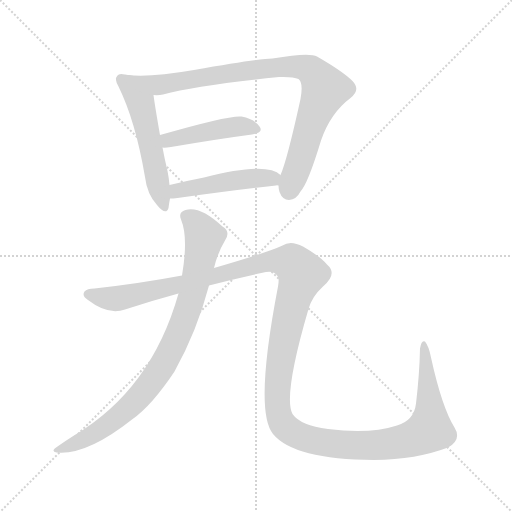
t = 0.00 s
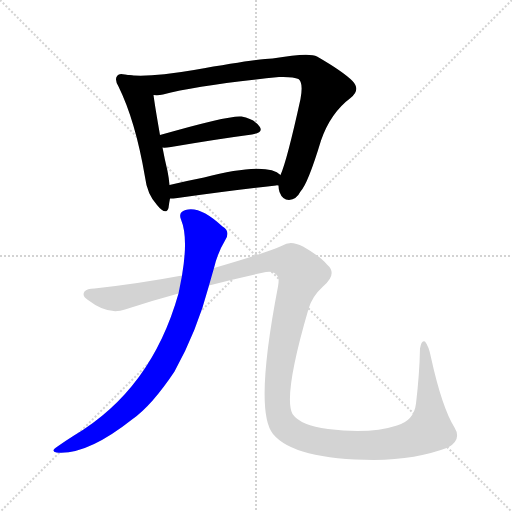
t = 3.83 s
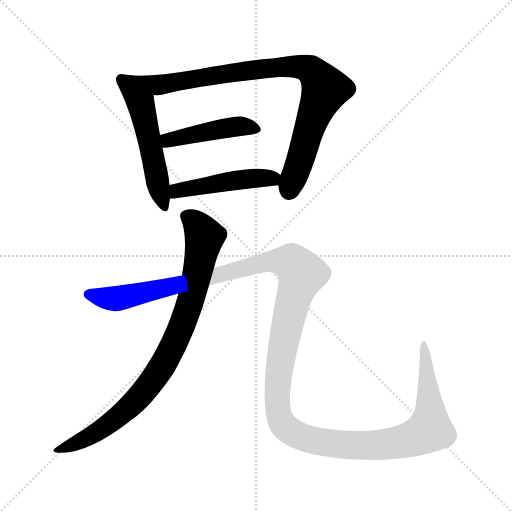
t = 4.05 s
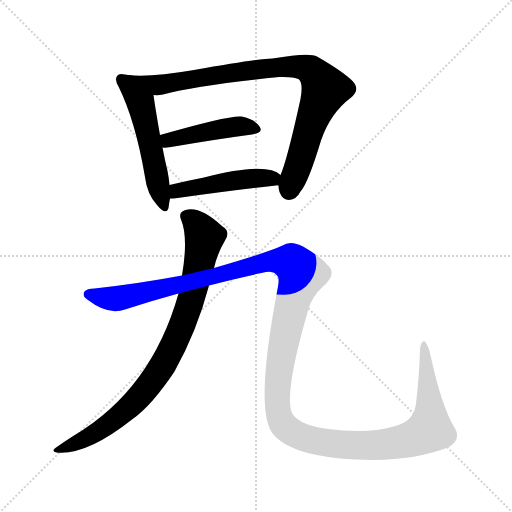
t = 4.26 s
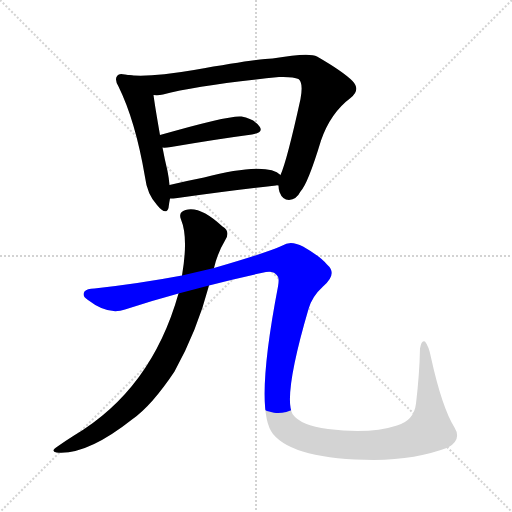
t = 4.48 s
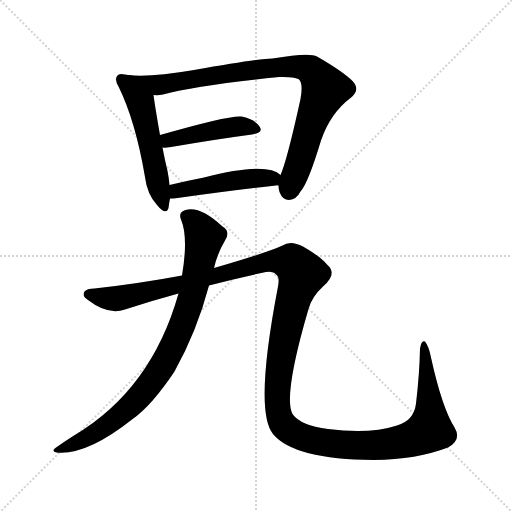
t = 5.29 s

The animated SVG that drew these frames (rendered in a browser with its animation timeline set to each time). Animation: 6 CSS @keyframes rules; one cycle of 5.29 s.

<svg version="1.1" viewBox="0 0 1024 1024" xmlns="http://www.w3.org/2000/svg">
  <g stroke="lightgray" stroke-dasharray="1,1" stroke-width="1" transform="scale(4, 4)">
    <line x1="0" y1="0" x2="256" y2="256"></line>
    <line x1="256" y1="0" x2="0" y2="256"></line>
    <line x1="128" y1="0" x2="128" y2="256"></line>
    <line x1="0" y1="128" x2="256" y2="128"></line>
  </g>
<g transform="scale(1, -1) translate(0, -900)">
   <style type="text/css">
    @keyframes keyframes0 {
      from {
       stroke: blue;
       stroke-dashoffset: 525;
       stroke-width: 128;
       }
       63% {
       animation-timing-function: step-end;
       stroke: blue;
       stroke-dashoffset: 0;
       stroke-width: 128;
       }
       to {
       stroke: black;
       stroke-width: 1024;
       }
       }
       #make-me-a-hanzi-animation-0 {
         animation: keyframes0 0.677246s both;
         animation-delay: 0.000000s;
         animation-timing-function: linear;
       }
    @keyframes keyframes1 {
      from {
       stroke: blue;
       stroke-dashoffset: 874;
       stroke-width: 128;
       }
       74% {
       animation-timing-function: step-end;
       stroke: blue;
       stroke-dashoffset: 0;
       stroke-width: 128;
       }
       to {
       stroke: black;
       stroke-width: 1024;
       }
       }
       #make-me-a-hanzi-animation-1 {
         animation: keyframes1 0.961263s both;
         animation-delay: 0.677246s;
         animation-timing-function: linear;
       }
    @keyframes keyframes2 {
      from {
       stroke: blue;
       stroke-dashoffset: 445;
       stroke-width: 128;
       }
       59% {
       animation-timing-function: step-end;
       stroke: blue;
       stroke-dashoffset: 0;
       stroke-width: 128;
       }
       to {
       stroke: black;
       stroke-width: 1024;
       }
       }
       #make-me-a-hanzi-animation-2 {
         animation: keyframes2 0.612142s both;
         animation-delay: 1.638509s;
         animation-timing-function: linear;
       }
    @keyframes keyframes3 {
      from {
       stroke: blue;
       stroke-dashoffset: 473;
       stroke-width: 128;
       }
       61% {
       animation-timing-function: step-end;
       stroke: blue;
       stroke-dashoffset: 0;
       stroke-width: 128;
       }
       to {
       stroke: black;
       stroke-width: 1024;
       }
       }
       #make-me-a-hanzi-animation-3 {
         animation: keyframes3 0.634928s both;
         animation-delay: 2.250651s;
         animation-timing-function: linear;
       }
    @keyframes keyframes4 {
      from {
       stroke: blue;
       stroke-dashoffset: 855;
       stroke-width: 128;
       }
       74% {
       animation-timing-function: step-end;
       stroke: blue;
       stroke-dashoffset: 0;
       stroke-width: 128;
       }
       to {
       stroke: black;
       stroke-width: 1024;
       }
       }
       #make-me-a-hanzi-animation-4 {
         animation: keyframes4 0.945801s both;
         animation-delay: 2.885579s;
         animation-timing-function: linear;
       }
    @keyframes keyframes5 {
      from {
       stroke: blue;
       stroke-dashoffset: 1488;
       stroke-width: 128;
       }
       83% {
       animation-timing-function: step-end;
       stroke: blue;
       stroke-dashoffset: 0;
       stroke-width: 128;
       }
       to {
       stroke: black;
       stroke-width: 1024;
       }
       }
       #make-me-a-hanzi-animation-5 {
         animation: keyframes5 1.460938s both;
         animation-delay: 3.831380s;
         animation-timing-function: linear;
       }
</style>
<path d="M 256.0 750.0 Q 253.0 751.0 250.0 751.0 Q 238.0 754.0 235.0 749.0 Q 228.0 742.0 237.0 727.0 Q 271.0 658.0 290.0 546.0 Q 294.0 512.0 314.0 490.0 Q 332.0 468.0 337.0 484.0 Q 338.0 493.0 340.0 503.0 L 339.0 530.0 Q 338.0 543.0 335.0 558.0 Q 329.0 583.0 325.0 605.0 L 320.0 630.0 Q 310.0 687.0 307.0 710.0 C 303.0 740.0 286.0 745.0 256.0 750.0 Z" fill="lightgray"></path> 
<path d="M 557.0 529.0 Q 557.0 523.0 559.0 516.0 Q 565.0 500.0 578.0 500.0 Q 593.0 501.0 601.0 517.0 Q 616.0 533.0 642.0 619.0 Q 661.0 674.0 701.0 704.0 Q 722.0 720.0 705.0 738.0 Q 686.0 757.0 634.0 787.0 Q 619.0 796.0 545.0 783.0 Q 518.0 783.0 388.0 760.0 Q 301.0 745.0 256.0 750.0 C 226.0 752.0 277.0 708.0 307.0 710.0 Q 317.0 709.0 326.0 711.0 Q 396.0 730.0 558.0 746.0 Q 586.0 747.0 597.0 742.0 Q 607.0 735.0 601.0 702.0 Q 574.0 579.0 561.0 550.0 L 557.0 529.0 Z" fill="lightgray"></path> 
<path d="M 325.0 605.0 Q 329.0 604.0 342.0 606.0 Q 436.0 622.0 504.0 631.0 Q 528.0 635.0 519.0 647.0 Q 509.0 662.0 483.0 667.0 Q 459.0 670.0 320.0 630.0 C 291.0 622.0 295.0 606.0 325.0 605.0 Z" fill="lightgray"></path> 
<path d="M 340.0 503.0 Q 346.0 503.0 355.0 504.0 Q 469.0 520.0 552.0 529.0 Q 553.0 530.0 557.0 529.0 C 587.0 530.0 585.0 532.0 561.0 550.0 Q 534.0 577.0 408.0 545.0 Q 372.0 538.0 339.0 530.0 C 310.0 523.0 310.0 502.0 340.0 503.0 Z" fill="lightgray"></path> 
<path d="M 428.0 364.0 Q 435.0 394.0 450.0 419.0 Q 462.0 437.0 445.0 447.0 Q 400.0 489.0 371.0 480.0 Q 356.0 476.0 362.0 461.0 Q 377.0 425.0 364.0 349.0 L 357.0 313.0 Q 303.0 121.0 148.0 29.0 Q 132.0 19.0 115.0 7.0 Q 100.0 -2.0 113.0 -5.0 Q 173.0 -11.0 264.0 61.0 Q 303.0 88.0 349.0 157.0 Q 394.0 238.0 418.0 329.0 L 428.0 364.0 Z" fill="lightgray"></path> 
<path d="M 418.0 329.0 Q 479.0 345.0 532.0 356.0 Q 548.0 359.0 555.0 348.0 Q 559.0 344.0 556.0 327.0 Q 508.0 78.0 546.0 32.0 Q 588.0 -19.0 748.0 -20.0 Q 833.0 -19.0 896.0 5.0 Q 924.0 21.0 909.0 45.0 Q 884.0 85.0 862.0 185.0 Q 858.0 207.0 850.0 217.0 Q 843.0 221.0 840.0 203.0 Q 839.0 152.0 832.0 93.0 Q 828.0 59.0 794.0 49.0 Q 739.0 31.0 656.0 42.0 Q 601.0 49.0 585.0 72.0 Q 566.0 108.0 617.0 282.0 Q 624.0 307.0 646.0 327.0 Q 676.0 352.0 654.0 371.0 Q 641.0 387.0 606.0 407.0 Q 581.0 420.0 565.0 409.0 Q 538.0 396.0 428.0 364.0 L 364.0 349.0 Q 279.0 333.0 189.0 323.0 Q 174.0 323.0 169.0 317.0 Q 163.0 308.0 176.0 300.0 Q 216.0 269.0 250.0 281.0 Q 305.0 299.0 357.0 313.0 L 418.0 329.0 Z" fill="lightgray"></path> 
      <clipPath id="make-me-a-hanzi-clip-0">
      <path d="M 256.0 750.0 Q 253.0 751.0 250.0 751.0 Q 238.0 754.0 235.0 749.0 Q 228.0 742.0 237.0 727.0 Q 271.0 658.0 290.0 546.0 Q 294.0 512.0 314.0 490.0 Q 332.0 468.0 337.0 484.0 Q 338.0 493.0 340.0 503.0 L 339.0 530.0 Q 338.0 543.0 335.0 558.0 Q 329.0 583.0 325.0 605.0 L 320.0 630.0 Q 310.0 687.0 307.0 710.0 C 303.0 740.0 286.0 745.0 256.0 750.0 Z" fill="lightgray"></path>
      </clipPath>
      <path clip-path="url(#make-me-a-hanzi-clip-0)" d="M 244.0 741.0 L 281.0 692.0 L 326.0 489.0 " fill="none" id="make-me-a-hanzi-animation-0" stroke-dasharray="397 794" stroke-linecap="round"></path>

      <clipPath id="make-me-a-hanzi-clip-1">
      <path d="M 557.0 529.0 Q 557.0 523.0 559.0 516.0 Q 565.0 500.0 578.0 500.0 Q 593.0 501.0 601.0 517.0 Q 616.0 533.0 642.0 619.0 Q 661.0 674.0 701.0 704.0 Q 722.0 720.0 705.0 738.0 Q 686.0 757.0 634.0 787.0 Q 619.0 796.0 545.0 783.0 Q 518.0 783.0 388.0 760.0 Q 301.0 745.0 256.0 750.0 C 226.0 752.0 277.0 708.0 307.0 710.0 Q 317.0 709.0 326.0 711.0 Q 396.0 730.0 558.0 746.0 Q 586.0 747.0 597.0 742.0 Q 607.0 735.0 601.0 702.0 Q 574.0 579.0 561.0 550.0 L 557.0 529.0 Z" fill="lightgray"></path>
      </clipPath>
      <path clip-path="url(#make-me-a-hanzi-clip-1)" d="M 272.0 745.0 L 319.0 730.0 L 403.0 747.0 L 559.0 767.0 L 621.0 760.0 L 650.0 721.0 L 632.0 683.0 L 579.0 519.0 " fill="none" id="make-me-a-hanzi-animation-1" stroke-dasharray="746 1492" stroke-linecap="round"></path>

      <clipPath id="make-me-a-hanzi-clip-2">
      <path d="M 325.0 605.0 Q 329.0 604.0 342.0 606.0 Q 436.0 622.0 504.0 631.0 Q 528.0 635.0 519.0 647.0 Q 509.0 662.0 483.0 667.0 Q 459.0 670.0 320.0 630.0 C 291.0 622.0 295.0 606.0 325.0 605.0 Z" fill="lightgray"></path>
      </clipPath>
      <path clip-path="url(#make-me-a-hanzi-clip-2)" d="M 328.0 612.0 L 338.0 622.0 L 434.0 641.0 L 486.0 648.0 L 509.0 641.0 " fill="none" id="make-me-a-hanzi-animation-2" stroke-dasharray="317 634" stroke-linecap="round"></path>

      <clipPath id="make-me-a-hanzi-clip-3">
      <path d="M 340.0 503.0 Q 346.0 503.0 355.0 504.0 Q 469.0 520.0 552.0 529.0 Q 553.0 530.0 557.0 529.0 C 587.0 530.0 585.0 532.0 561.0 550.0 Q 534.0 577.0 408.0 545.0 Q 372.0 538.0 339.0 530.0 C 310.0 523.0 310.0 502.0 340.0 503.0 Z" fill="lightgray"></path>
      </clipPath>
      <path clip-path="url(#make-me-a-hanzi-clip-3)" d="M 347.0 510.0 L 354.0 519.0 L 468.0 540.0 L 537.0 544.0 L 555.0 535.0 " fill="none" id="make-me-a-hanzi-animation-3" stroke-dasharray="345 690" stroke-linecap="round"></path>

      <clipPath id="make-me-a-hanzi-clip-4">
      <path d="M 428.0 364.0 Q 435.0 394.0 450.0 419.0 Q 462.0 437.0 445.0 447.0 Q 400.0 489.0 371.0 480.0 Q 356.0 476.0 362.0 461.0 Q 377.0 425.0 364.0 349.0 L 357.0 313.0 Q 303.0 121.0 148.0 29.0 Q 132.0 19.0 115.0 7.0 Q 100.0 -2.0 113.0 -5.0 Q 173.0 -11.0 264.0 61.0 Q 303.0 88.0 349.0 157.0 Q 394.0 238.0 418.0 329.0 L 428.0 364.0 Z" fill="lightgray"></path>
      </clipPath>
      <path clip-path="url(#make-me-a-hanzi-clip-4)" d="M 372.0 468.0 L 404.0 437.0 L 407.0 414.0 L 377.0 285.0 L 330.0 176.0 L 286.0 115.0 L 243.0 72.0 L 187.0 31.0 L 119.0 0.0 " fill="none" id="make-me-a-hanzi-animation-4" stroke-dasharray="727 1454" stroke-linecap="round"></path>

      <clipPath id="make-me-a-hanzi-clip-5">
      <path d="M 418.0 329.0 Q 479.0 345.0 532.0 356.0 Q 548.0 359.0 555.0 348.0 Q 559.0 344.0 556.0 327.0 Q 508.0 78.0 546.0 32.0 Q 588.0 -19.0 748.0 -20.0 Q 833.0 -19.0 896.0 5.0 Q 924.0 21.0 909.0 45.0 Q 884.0 85.0 862.0 185.0 Q 858.0 207.0 850.0 217.0 Q 843.0 221.0 840.0 203.0 Q 839.0 152.0 832.0 93.0 Q 828.0 59.0 794.0 49.0 Q 739.0 31.0 656.0 42.0 Q 601.0 49.0 585.0 72.0 Q 566.0 108.0 617.0 282.0 Q 624.0 307.0 646.0 327.0 Q 676.0 352.0 654.0 371.0 Q 641.0 387.0 606.0 407.0 Q 581.0 420.0 565.0 409.0 Q 538.0 396.0 428.0 364.0 L 364.0 349.0 Q 279.0 333.0 189.0 323.0 Q 174.0 323.0 169.0 317.0 Q 163.0 308.0 176.0 300.0 Q 216.0 269.0 250.0 281.0 Q 305.0 299.0 357.0 313.0 L 418.0 329.0 Z" fill="lightgray"></path>
      </clipPath>
      <path clip-path="url(#make-me-a-hanzi-clip-5)" d="M 178.0 311.0 L 238.0 303.0 L 530.0 376.0 L 584.0 374.0 L 604.0 352.0 L 587.0 308.0 L 567.0 217.0 L 555.0 128.0 L 558.0 70.0 L 567.0 51.0 L 587.0 34.0 L 646.0 15.0 L 737.0 8.0 L 771.0 11.0 L 828.0 24.0 L 859.0 41.0 L 848.0 211.0 " fill="none" id="make-me-a-hanzi-animation-5" stroke-dasharray="1360 2720" stroke-linecap="round"></path>

</g>
</svg>
